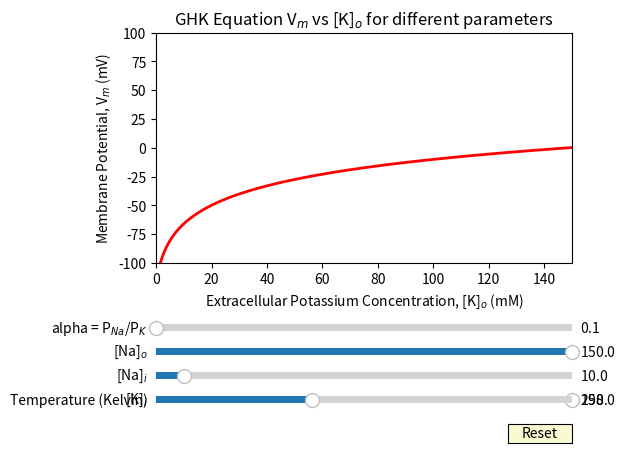

Write Python code to recreate this figure.
"""
Slider to study GHK Equation. Vm vs [K]o for different [K]i, [Na]i, [Na]o and alpha
[redacted]
05-October-2018
[redacted]
"""

import numpy as np
import matplotlib.pyplot as plt
from matplotlib.widgets import Slider, Button

fig, ax = plt.subplots()
plt.subplots_adjust(left=0.25, bottom=0.4)
ko = np.arange(0, 200.0, 0.1)

ki  = 150
nai = 10
nao = 150
alpha = 0.01
T = 298 

ki0 = 150
nai0 = 10
nao0 = 150
alpha0 = 0.01
T0 = 298    # Kelvin

delta = 0.01

R = 8.314   # J/mol-K
T = 298     # Kelvin
n = 1       # valence
F = 96500

# Ek = RT/nF ln((alpha*nao+ko)/(alpha*nai+ki))
Ek = 1000*(R*T)/(n*F)*np.log(np.divide((alpha*nao+ko),(alpha*nai+ki)))

l, = plt.plot(ko, Ek, lw=2, color='red')
plt.axis([0, 150, -100, 100])
plt.ylabel('Membrane Potential, V$_m$ (mV)')
plt.xlabel('Extracellular Potassium Concentration, [K]$_o$ (mM)')
plt.title('GHK Equation V$_m$ vs [K]$_o$ for different parameters')

axcolor = 'lightgoldenrodyellow'
# ko = plt.axes([0.25, 0.1, 0.65, 0.03], facecolor=axcolor)
axiski = plt.axes([0.25, 0.1, 0.65, 0.03], facecolor=axcolor)
axisnai = plt.axes([0.25, 0.15, 0.65, 0.03], facecolor=axcolor)
axisnao = plt.axes([0.25, 0.2, 0.65, 0.03], facecolor=axcolor)
axisalpha = plt.axes([0.25, 0.25, 0.65, 0.03], facecolor=axcolor)
axistemp = plt.axes([0.25, 0.10, 0.65, 0.03], facecolor=axcolor)

kiamp = Slider(axiski, '[K]$_i$', 0.1, 150.0, valinit=ki0, valstep=delta)
naiamp = Slider(axisnai, '[Na]$_i$', 0.1, 150.0, valinit=nai0, valstep=delta)
naoamp = Slider(axisnao, '[Na]$_o$', 0.1, 150.0, valinit=nao0, valstep=delta)
alphaamp = Slider(axisalpha, 'alpha = P$_{Na}$/P$_K$', 0.1, 10.0, valinit=alpha0, valstep=delta)
tempamp = Slider(axistemp, 'Temperature (Kelvin)', 283, 323, valinit=T0, valstep=delta)

# samp  = Slider(axamp, '[K]i', 0.1, 10.0, valinit=a0)


def update(val):
    ampki =kiamp.val
    ampnai =naiamp.val
    ampnao =naoamp.val
    ampalpha =alphaamp.val
    ampT =tempamp.val
    l.set_ydata(1000*(R*ampT)/(n*F)*np.log(np.divide((ampalpha*ampnao+ko),(ampalpha*ampnai+ampki))))
    fig.canvas.draw_idle()

kiamp.on_changed(update)
naiamp.on_changed(update)
naoamp.on_changed(update)
alphaamp.on_changed(update)
tempamp.on_changed(update)


resetax = plt.axes([0.8, 0.025, 0.1, 0.04])
# plt.axes([0.025, 0.2, 0.15, 0.15])
# plt.axes([0.025, 0.3, 0.15, 0.15])
# plt.axes([0.025, 0.4, 0.15, 0.15])
button = Button(resetax, 'Reset', color=axcolor, hovercolor='0.975')


def reset(event):
    kiamp.reset()
    naiamp.reset()
    naoamp.reset()
    alphaamp.reset()

button.on_clicked(reset)

#plt.axes([0.025, 10, 0.15, 0.15], facecolor=axcolor)


plt.show()